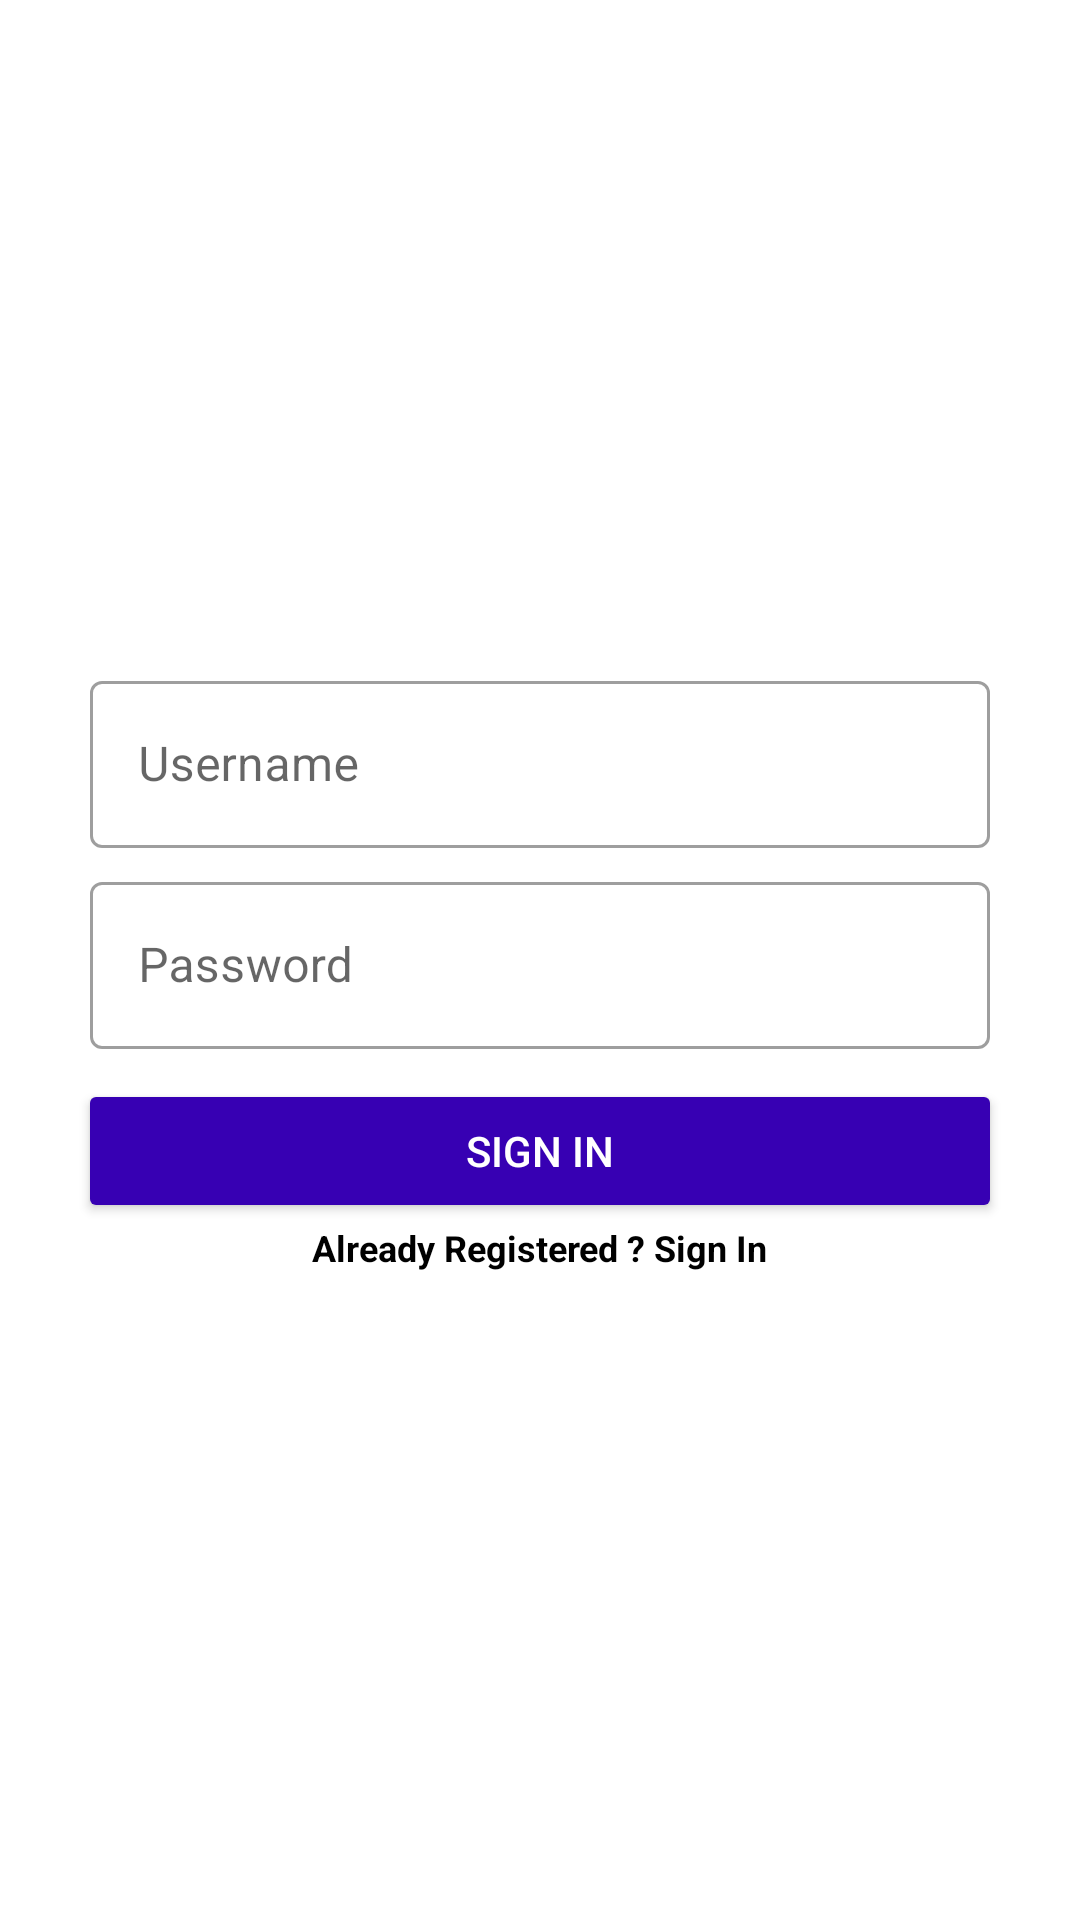

Layout XML and referenced resources for this Android screen:
<!-- AndroidManifest.xml: application theme AppTheme -->
<!-- res/layout/activity_signin.xml -->
<?xml version="1.0" encoding="utf-8"?>
<LinearLayout
    xmlns:android="http://schemas.android.com/apk/res/android"
    xmlns:tools="http://schemas.android.com/tools"
    xmlns:app="http://schemas.android.com/apk/res-auto"
    android:id="@+id/main"
    android:layout_width="match_parent"
    android:layout_height="match_parent"
    android:orientation="vertical"
    tools:context=".SigninActivity"
    android:gravity="center">

    <com.google.android.material.textfield.TextInputLayout
        android:id="@+id/til_email"
        android:layout_width="match_parent"
        android:layout_height="wrap_content"
        style="@style/Widget.MaterialComponents.TextInputLayout.OutlinedBox"
        android:hint="Username"
        app:hintTextColor="@color/black"
        android:layout_marginStart="30dp"
        android:layout_marginEnd="30dp"
        android:layout_marginTop="6dp"
        app:startIconDrawable="@drawable/person"
        app:boxStrokeErrorColor="@color/black"
        >
        <com.google.android.material.textfield.TextInputEditText
            android:id="@+id/et_email"
            android:layout_width="match_parent"
            android:layout_height="wrap_content"/>
    </com.google.android.material.textfield.TextInputLayout>

    <com.google.android.material.textfield.TextInputLayout
        android:id="@+id/til_password"
        android:layout_width="match_parent"
        android:layout_height="wrap_content"
        style="@style/Widget.MaterialComponents.TextInputLayout.OutlinedBox"
        android:hint="Password"
        app:hintTextColor="@color/black"
        android:layout_marginStart="30dp"
        android:layout_marginEnd="30dp"
        android:layout_marginTop="6dp"
        app:startIconDrawable="@drawable/lock"
        app:boxStrokeErrorColor="@color/black"
        >
        <com.google.android.material.textfield.TextInputEditText
            android:id="@+id/et_password"
            android:layout_width="match_parent"
            android:layout_height="wrap_content"/>
    </com.google.android.material.textfield.TextInputLayout>

    <Button
        android:id="@+id/btn_signin"
        android:layout_width="match_parent"
        android:layout_height="wrap_content"
        android:layout_marginTop="10dp"
        android:layout_marginRight="26dp"
        android:layout_marginLeft="26dp"
        android:text="Sign In"
        android:textColor="@color/white"
        android:backgroundTint="@color/purple_700"/>

    <TextView
        android:id="@+id/tv_Alreadyuser"
        android:layout_width="wrap_content"
        android:layout_height="wrap_content"
        android:text="Already Registered ? Sign In"
        android:textColor="@color/black"
        android:textSize="12dp"
        android:textStyle="bold"/>

</LinearLayout>
<!-- resources referenced by this layout -->
<resources>
  <color name="black">#FF000000</color>
  <color name="purple_700">#FF3700B3</color>
  <color name="white">#FFFFFFFF</color>
  <style name="AppTheme" parent="Theme.MaterialComponents.Light.NoActionBar">
          
  
  
  
      </style>
</resources>
